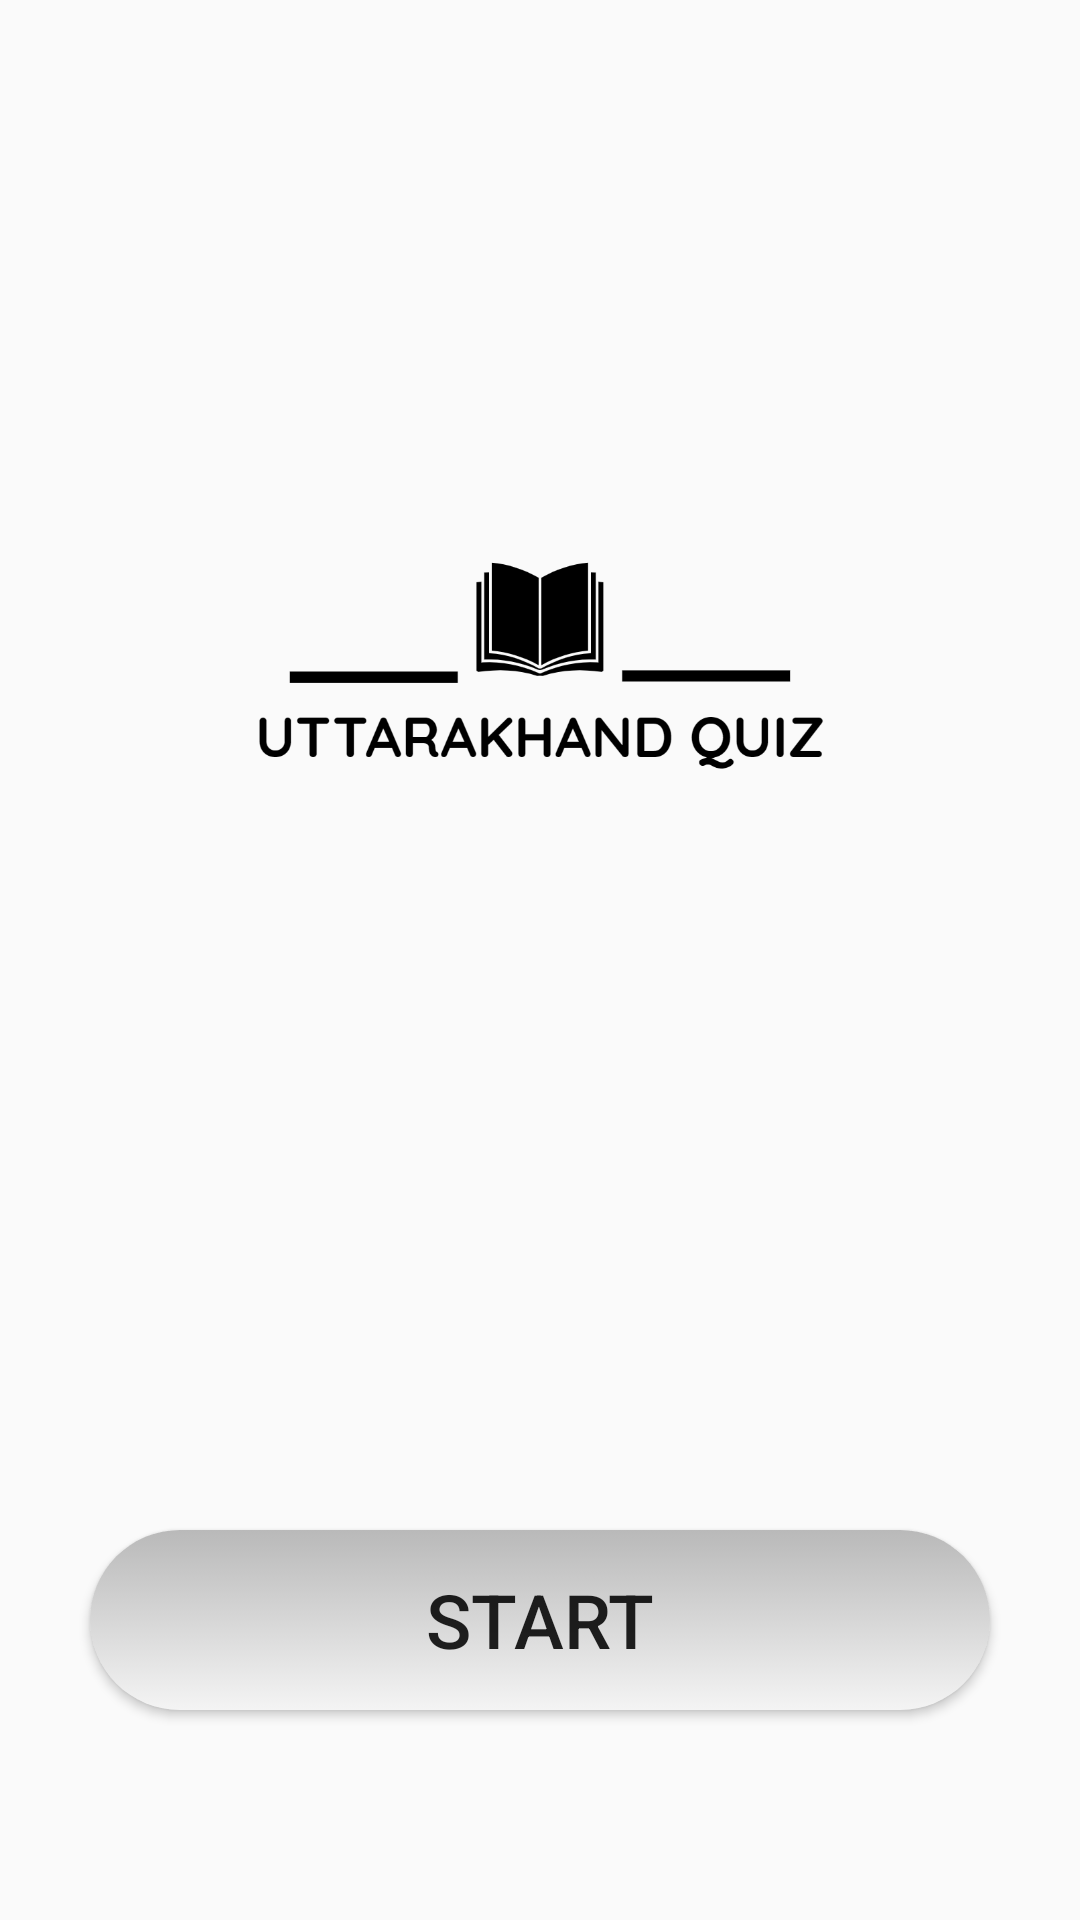

Write the Android layout XML for this screen, with the resource values it uses.
<!-- AndroidManifest.xml: application theme Theme.MyApplication5 -->
<!-- res/layout/activity_main.xml -->
<?xml version="1.0" encoding="utf-8"?>
<LinearLayout xmlns:android="http://schemas.android.com/apk/res/android"
    xmlns:app="http://schemas.android.com/apk/res-auto"
    xmlns:tools="http://schemas.android.com/tools"
    android:layout_width="match_parent"
    android:layout_height="match_parent"
    android:orientation="vertical"
    tools:context=".MainActivity"
    >
    <LinearLayout
        android:layout_width="match_parent"
        android:layout_height="360sp"
        android:orientation="vertical"
        android:gravity="center"
        android:layout_margin="40dp"
        android:padding="6dp"
        >


       <ImageView
           android:layout_width="match_parent"
           android:layout_height="400sp"
           android:src="@drawable/logo"/>

    </LinearLayout>
    <LinearLayout
        android:layout_width="match_parent"
        android:layout_height="match_parent"
        android:orientation="vertical"
        android:gravity="center">

        <Button
            android:id="@+id/startBt"
            android:layout_width="300dp"
            android:layout_height="60sp"
            android:text="Start"
            android:textSize="25sp"
            android:background="@drawable/button_new_start"/>



    </LinearLayout>


</LinearLayout>
<!-- resources referenced by this layout -->
<resources>
  <!-- drawable button_new_start (drawable) -->
  <?xml version="1.0" encoding="utf-8"?>
  <selector xmlns:android="http://schemas.android.com/apk/res/android">
      <item>
          <shape android:shape="rectangle">
              <size android:width="100sp" android:height="20sp" />
              <gradient android:angle="90" android:startColor="#f4f4f4" android:endColor="#b9b9b9" />
              <corners android:radius="45sp"/>
          </shape>
      </item>
  
      
      <item android:top="1dp" android:left="1dp" android:right="1dp" android:bottom="1dp">
          <shape android:shape="rectangle">
              <gradient android:angle="90" android:startColor="#dcdcdc" android:endColor="#c9c9c9" />
              <corners android:radius="45sp"/>
          </shape>
      </item>
  
      
      <item android:top="15dp" android:left="15dp" android:right="15dp" android:bottom="15dp">
          <shape android:shape="rectangle">
              <gradient android:angle="90" android:startColor="#8c8c8c" android:endColor="#cbcbcb" />
              <corners android:radius="45sp"/>
          </shape>
      </item>
  
      
      <item android:top="16dp" android:left="16dp" android:right="16dp" android:bottom="16dp">
          <shape android:shape="rectangle">
              <corners android:radius="45sp"/>
              <solid android:color="#ffffff" />
          </shape>
      </item>
  
      
      <item android:top="70dp" android:left="70dp" android:right="70dp" android:bottom="70dp">
          <shape android:shape="rectangle">
              <solid android:color="#3b88c2" />
              <corners android:radius="20dp" />
          </shape>
      </item>
  </selector>
  <!-- drawable logo: png bitmap (drawable, 46871 bytes) -->
  <style name="Theme.MyApplication5" parent="Theme.AppCompat.Light.NoActionBar">
          
          <item name="colorPrimary">#78EF70</item>
          <item name="colorPrimaryVariant">#379830</item>
          <item name="colorOnPrimary">#F11B3B</item>
          <item name="colorSecondary">#F6D73A</item>
          <item name="colorSecondaryVariant">#DFEA412A</item>
          <item name="colorOnSecondary">#EA2A2A</item>
  
          <item name="android:statusBarColor" tools:targetApi="l">?attr/colorPrimaryVariant</item>
      </style>
</resources>
